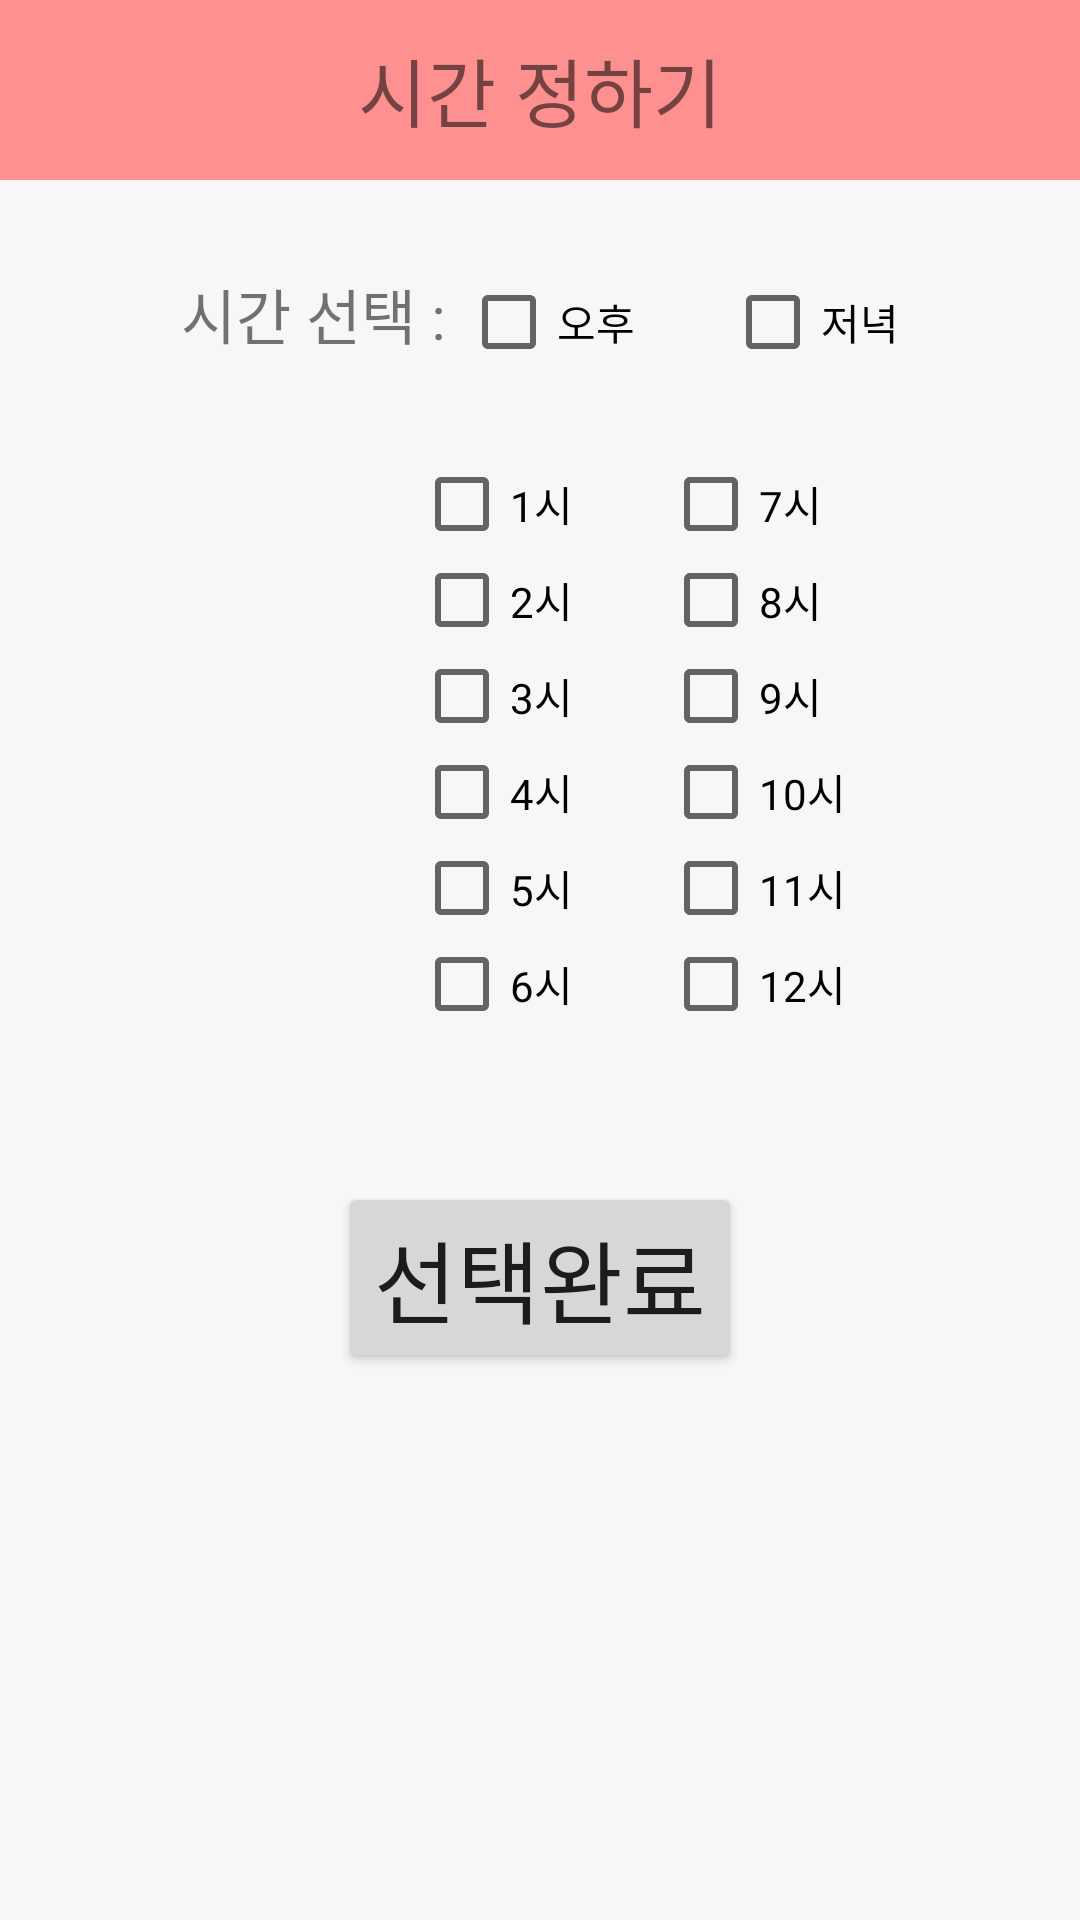

Here is an Android app screen rendered from its layout file. Give the layout XML and the strings, colors and styles it references.
<!-- AndroidManifest.xml: application theme myTheme -->
<!-- res/layout/time.xml -->
<?xml version="1.0" encoding="utf-8"?>
<LinearLayout xmlns:android="http://schemas.android.com/apk/res/android"
    android:orientation="vertical"
    android:layout_width="match_parent"
    android:background="@color/mainbg"
    android:layout_height="match_parent"
    >

    <TextView

        android:id="@+id/textView2"
        android:layout_width="match_parent"
        android:layout_height="60dp"
        android:background="@color/bg"
        android:gravity="center"
        android:text="시간 정하기"
        android:textSize="25sp"

        />
    <LinearLayout
        android:layout_width="wrap_content"
        android:layout_height="wrap_content"
        android:orientation="horizontal"
        android:layout_marginTop="30dp"
        android:layout_gravity="center">

     <TextView
         android:layout_width="wrap_content"
         android:layout_height="wrap_content"
         android:textSize="20dp"
         android:text="시간 선택 : "/>

        <CheckBox
        android:id="@+id/radio0"
        android:layout_width="wrap_content"
        android:layout_height="wrap_content"
        android:text="오후" />

        <CheckBox
            android:layout_marginLeft="30dp"
            android:id="@+id/radio1"
            android:layout_width="wrap_content"
            android:layout_height="wrap_content"
            android:text="저녁" />

    </LinearLayout>

<LinearLayout
    android:layout_marginTop="30dp"
    android:layout_width="wrap_content"
    android:layout_height="wrap_content"
    android:layout_gravity="center">

    <LinearLayout
        android:orientation="vertical"
        android:layout_width="wrap_content"
        android:layout_height="wrap_content"
        android:layout_gravity="center"
        android:layout_marginLeft="60dp"
        >
        <CheckBox
            android:id="@+id/h_1"
            android:layout_width="wrap_content"
            android:layout_height="wrap_content"
            android:text ="1시"
            />
        <CheckBox
            android:id="@+id/h_2"
            android:layout_width="wrap_content"
            android:layout_height="wrap_content"
            android:text ="2시"
            />
        <CheckBox
            android:id="@+id/h_3"
            android:layout_width="wrap_content"
            android:layout_height="wrap_content"
            android:text ="3시"
            />
        <CheckBox
            android:id="@+id/h_4"
            android:layout_width="wrap_content"
            android:layout_height="wrap_content"
            android:text ="4시"
            />
        <CheckBox
            android:id="@+id/h_5"
            android:layout_width="wrap_content"
            android:layout_height="wrap_content"
            android:text ="5시"
            />
        <CheckBox
            android:id="@+id/h_6"
            android:layout_width="wrap_content"
            android:layout_height="wrap_content"
            android:text ="6시"
            />
    </LinearLayout>

    <LinearLayout
        android:orientation="vertical"
        android:layout_width="wrap_content"
        android:layout_height="wrap_content"
        android:layout_gravity="center"
        android:layout_marginLeft="30dp"
        >


        <CheckBox
            android:id="@+id/h_7"
            android:layout_width="wrap_content"
            android:layout_height="wrap_content"
            android:text ="7시"
            />
        <CheckBox
            android:id="@+id/h_8"
            android:layout_width="wrap_content"
            android:layout_height="wrap_content"
            android:text ="8시"
            />
        <CheckBox
            android:id="@+id/h_9"
            android:layout_width="wrap_content"
            android:layout_height="wrap_content"
            android:text ="9시"
            />
        <CheckBox
            android:id="@+id/h_10"
            android:layout_width="wrap_content"
            android:layout_height="wrap_content"
            android:text ="10시"
            />
        <CheckBox
            android:id="@+id/h_11"
            android:layout_width="wrap_content"
            android:layout_height="wrap_content"
            android:text ="11시"
            />
        <CheckBox
            android:id="@+id/h_12"
            android:layout_width="wrap_content"
            android:layout_height="wrap_content"
            android:text ="12시"
            />
    </LinearLayout>
</LinearLayout>
    <Button
        android:layout_width="wrap_content"
        android:layout_height="wrap_content"
        android:layout_gravity="center"
        android:layout_marginTop="50dp"
        android:textSize="30dp"
        android:id="@+id/button1"
        android:text="선택완료"
        />
    <TextView
        android:layout_width="wrap_content"
        android:layout_height="wrap_content"
        android:id="@+id/textView4"/>

</LinearLayout>
<!-- resources referenced by this layout -->
<resources>
  <color name="bg">#FF9090</color>
  <color name="mainbg">#F7F7F7</color>
  <style name="myTheme" parent="Theme.AppCompat.Light.DarkActionBar">
          <item name="windowNoTitle">true</item>
          <item name="windowActionBar">false</item>
          <item name="android:windowFullscreen">true</item>
      </style>
</resources>
